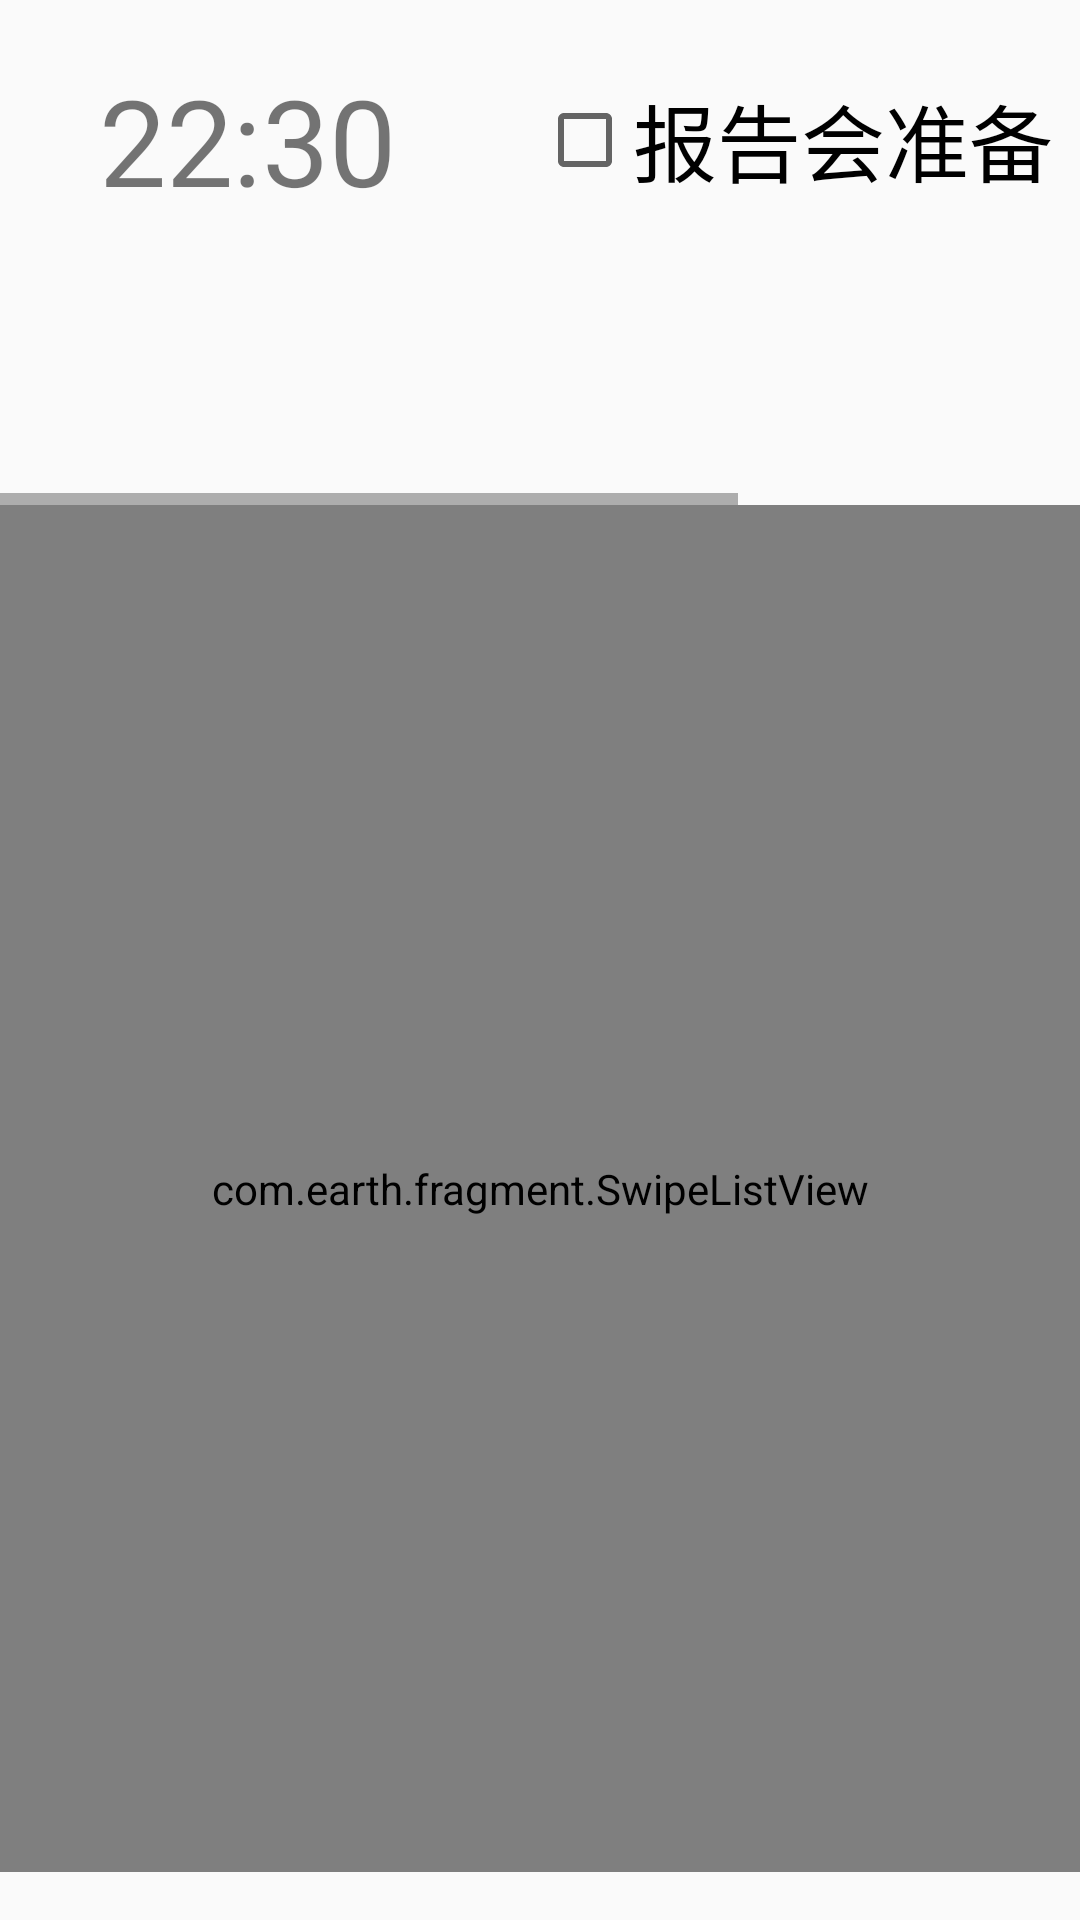

Android layout source for this screen:
<!-- AndroidManifest.xml: activity theme AppTheme.NoActionBar -->
<!-- res/layout/activity_board.xml -->
<RelativeLayout xmlns:android="http://schemas.android.com/apk/res/android"
    xmlns:tools="http://schemas.android.com/tools"
    android:layout_width="match_parent"
    android:layout_height="match_parent"
    android:paddingBottom="@dimen/activity_vertical_margin"
    tools:context=".MainActivity" >


    <com.earth.fragment.SwipeListView
        android:id="@+id/list_contact"
        android:layout_width="match_parent"
        android:layout_height="match_parent"
        android:background="#00000000"
        android:cacheColorHint="#00000000"
        android:divider="#999999"
        android:dividerHeight="0.3dp"
        android:listSelector="#3f004cd0"
        android:layout_below="@+id/mainScrol"
        android:layout_alignParentLeft="true"
        android:layout_alignParentStart="true" />

    <HorizontalScrollView
        android:id="@+id/mainScrol"
        android:layout_width="match_parent"
        android:layout_height="75dp"
        android:layout_below="@+id/textClocker"
        android:layout_marginTop="20dp"
        android:fillViewport="false"
        android:orientation="vertical">

        <LinearLayout
            android:id="@+id/xmainScl"
            android:layout_width="800dp"
            android:layout_height="match_parent"
            android:gravity="center_vertical"
            android:orientation="horizontal"
            android:paddingLeft="30dp">

            <Button
                android:id="@+id/button10"
                android:layout_width="50dp"
                android:layout_height="50dp"
                android:layout_marginRight="21dp"
                android:background="@drawable/face"
                android:backgroundTint="@color/green"
                android:onClick="onClick" />

            <Button
                android:id="@+id/button11"
                android:layout_width="50dp"
                android:layout_height="50dp"
                android:layout_marginRight="21dp"
                android:background="@drawable/face"
                android:backgroundTint="@color/green"
                android:onClick="onClick" />

            <Button
                android:id="@+id/button12"
                android:layout_width="50dp"
                android:layout_height="50dp"
                android:layout_marginRight="21dp"
                android:background="@drawable/face"
                android:backgroundTint="@color/green"
                android:onClick="onClick" />

            <Button
                android:id="@+id/button13"
                android:layout_width="50dp"
                android:layout_height="50dp"
                android:layout_marginRight="21dp"
                android:background="@drawable/face"
                android:backgroundTint="@color/green"
                android:onClick="onClick" />


            <Button
                android:id="@+id/button14"
                android:layout_width="50dp"
                android:layout_height="50dp"
                android:layout_marginRight="21dp"
                android:background="@drawable/face"
                android:backgroundTint="@color/green"
                android:onClick="onClick" />


            <Button
                android:id="@+id/button15"
                android:layout_width="50dp"
                android:layout_height="50dp"
                android:layout_marginRight="21dp"
                android:background="@drawable/face"
                android:backgroundTint="@color/green"
                android:onClick="onClick" />


            <Button
                android:id="@+id/button16"
                android:layout_width="50dp"
                android:layout_height="50dp"
                android:layout_marginRight="21dp"
                android:background="@drawable/face"
                android:backgroundTint="@color/green"
                android:onClick="onClick" />
        </LinearLayout>
    </HorizontalScrollView>

    <TextView
        android:id="@+id/textClocker"
        android:layout_width="wrap_content"
        android:layout_height="wrap_content"
        android:layout_marginLeft="33dp"
        android:layout_marginStart="33dp"
        android:layout_marginTop="20dp"
        android:text="22:30"
        android:textSize="40sp"
        android:layout_alignParentTop="true"
        android:layout_alignParentLeft="true"
        android:layout_alignParentStart="true" />

    <CheckBox
        android:id="@+id/checkBox"
        android:layout_width="wrap_content"
        android:layout_height="wrap_content"
        android:text="报告会准备"
        android:textSize="28sp"
        android:layout_marginRight="9dp"
        android:layout_marginEnd="9dp"
        android:layout_alignTop="@+id/textClocker"
        android:layout_alignParentRight="true"
        android:layout_alignParentEnd="true"
        android:layout_above="@+id/mainScrol" />



</RelativeLayout>
<!-- resources referenced by this layout -->
<resources>
  <color name="green">#32b16c</color>
  <dimen name="activity_vertical_margin">16dp</dimen>
  <style name="AppTheme.NoActionBar" parent="AppTheme">
          <item name="windowActionBar">false</item>
          <item name="windowNoTitle">true</item>
      </style>
  <style name="AppTheme" parent="Theme.AppCompat.Light">
          
          <item name="colorPrimary">@color/colorPrimary</item>
          <item name="colorPrimaryDark">@color/colorPrimaryDark</item>
          <item name="colorAccent">@color/colorAccent</item>
      </style>
  <color name="colorPrimary">#FFFFFF</color>
  <color name="colorPrimaryDark">#303F9F</color>
  <color name="colorAccent">#FF4081</color>
</resources>
